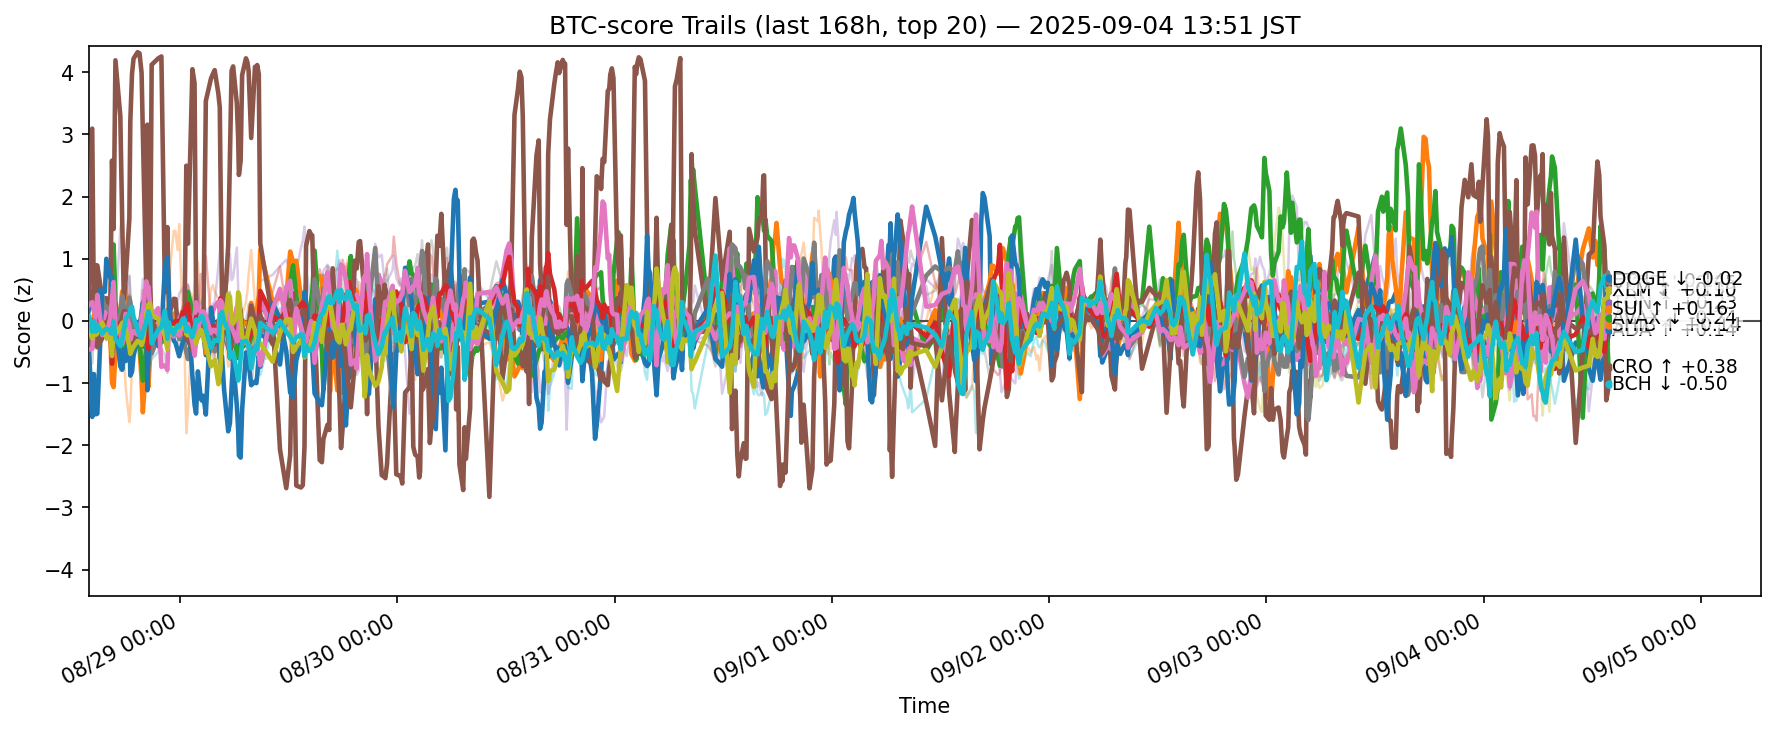

The file beside this chart, header and first rows:
ts, side, symbol, score
2025-08-28 04:53:27.481091+00:00, btc, ADA, 0.17
2025-08-28 04:53:27.481091+00:00, btc, AVAX, -0.1218
2025-08-28 04:53:27.481091+00:00, btc, BCH, 0.02258
2025-08-28 04:53:27.481091+00:00, btc, BNB, -0.1687
2025-08-28 04:53:27.481091+00:00, btc, BTC, 0.1604
2025-08-28 04:53:27.481091+00:00, btc, CRO, 0.3301
2025-08-28 04:53:27.481091+00:00, btc, DOGE, 0.2524
2025-08-28 04:53:27.481091+00:00, btc, ETH, 0.03378
2025-08-28 04:53:27.481091+00:00, btc, HBAR, -0.01965
2025-08-28 04:53:27.481091+00:00, btc, HYPE, -0.3545
2025-08-28 04:53:27.481091+00:00, btc, LINK, 0.4242
2025-08-28 04:53:27.481091+00:00, btc, LTC, -0.04451
2025-08-28 04:53:27.481091+00:00, btc, SHIB, -0.08438
2025-08-28 04:53:27.481091+00:00, btc, SOL, 0.8311
2025-08-28 04:53:27.481091+00:00, btc, SUI, -0.0542
2025-08-28 04:53:27.481091+00:00, btc, TON, -0.4603
2025-08-28 04:53:27.481091+00:00, btc, TRX, -0.4083
2025-08-28 04:53:27.481091+00:00, btc, UNI, -0.5207
2025-08-28 04:53:27.481091+00:00, btc, XLM, -0.1215
2025-08-28 04:53:27.481091+00:00, btc, XRP, 0.08086
2025-08-28 05:17:07.175650+00:00, btc, ADA, 0.4825
2025-08-28 05:17:07.175650+00:00, btc, AVAX, -0.3082
2025-08-28 05:17:07.175650+00:00, btc, BCH, -0.09055
2025-08-28 05:17:07.175650+00:00, btc, BNB, -0.1038
2025-08-28 05:17:07.175650+00:00, btc, BTC, -0.05153
2025-08-28 05:17:07.175650+00:00, btc, CRO, 3.093
2025-08-28 05:17:07.175650+00:00, btc, DOGE, 0.302
2025-08-28 05:17:07.175650+00:00, btc, ETH, -0.25
2025-08-28 05:17:07.175650+00:00, btc, HBAR, -0.2582
2025-08-28 05:17:07.175650+00:00, btc, HYPE, -1.545
2025-08-28 05:17:07.175650+00:00, btc, LINK, 0.5004
2025-08-28 05:17:07.175650+00:00, btc, LTC, -0.1033
2025-08-28 05:17:07.175650+00:00, btc, SHIB, -0.1632
2025-08-28 05:17:07.175650+00:00, btc, SOL, 0.9008
2025-08-28 05:17:07.175650+00:00, btc, SUI, -0.4281
2025-08-28 05:17:07.175650+00:00, btc, TON, -0.4475
2025-08-28 05:17:07.175650+00:00, btc, TRX, -0.6848
2025-08-28 05:17:07.175650+00:00, btc, UNI, -0.4432
2025-08-28 05:17:07.175650+00:00, btc, XLM, -0.2823
2025-08-28 05:17:07.175650+00:00, btc, XRP, -0.173
2025-08-28 05:27:51.407911+00:00, btc, ADA, 0.2671
2025-08-28 05:27:51.407911+00:00, btc, AVAX, 0.08567
2025-08-28 05:27:51.407911+00:00, btc, BCH, 0.007789
2025-08-28 05:27:51.407911+00:00, btc, BNB, 0.04296
2025-08-28 05:27:51.407911+00:00, btc, BTC, 0.1353
2025-08-28 05:27:51.407911+00:00, btc, CRO, 0.176
2025-08-28 05:27:51.407911+00:00, btc, DOGE, 0.1551
2025-08-28 05:27:51.407911+00:00, btc, ETH, -0.0535
2025-08-28 05:27:51.407911+00:00, btc, HBAR, 0.008068
2025-08-28 05:27:51.407911+00:00, btc, HYPE, -0.8544
2025-08-28 05:27:51.407911+00:00, btc, LINK, 0.2412
2025-08-28 05:27:51.407911+00:00, btc, LTC, -0.02984
2025-08-28 05:27:51.407911+00:00, btc, SHIB, 0.003632
2025-08-28 05:27:51.407911+00:00, btc, SOL, 0.4913
2025-08-28 05:27:51.407911+00:00, btc, SUI, -0.1318
2025-08-28 05:27:51.407911+00:00, btc, TON, -0.1373
2025-08-28 05:27:51.407911+00:00, btc, TRX, -0.2188
2025-08-28 05:27:51.407911+00:00, btc, UNI, -0.1269
2025-08-28 05:27:51.407911+00:00, btc, XLM, -0.1165
2025-08-28 05:27:51.407911+00:00, btc, XRP, 0.001338
... 12,440 more rows
